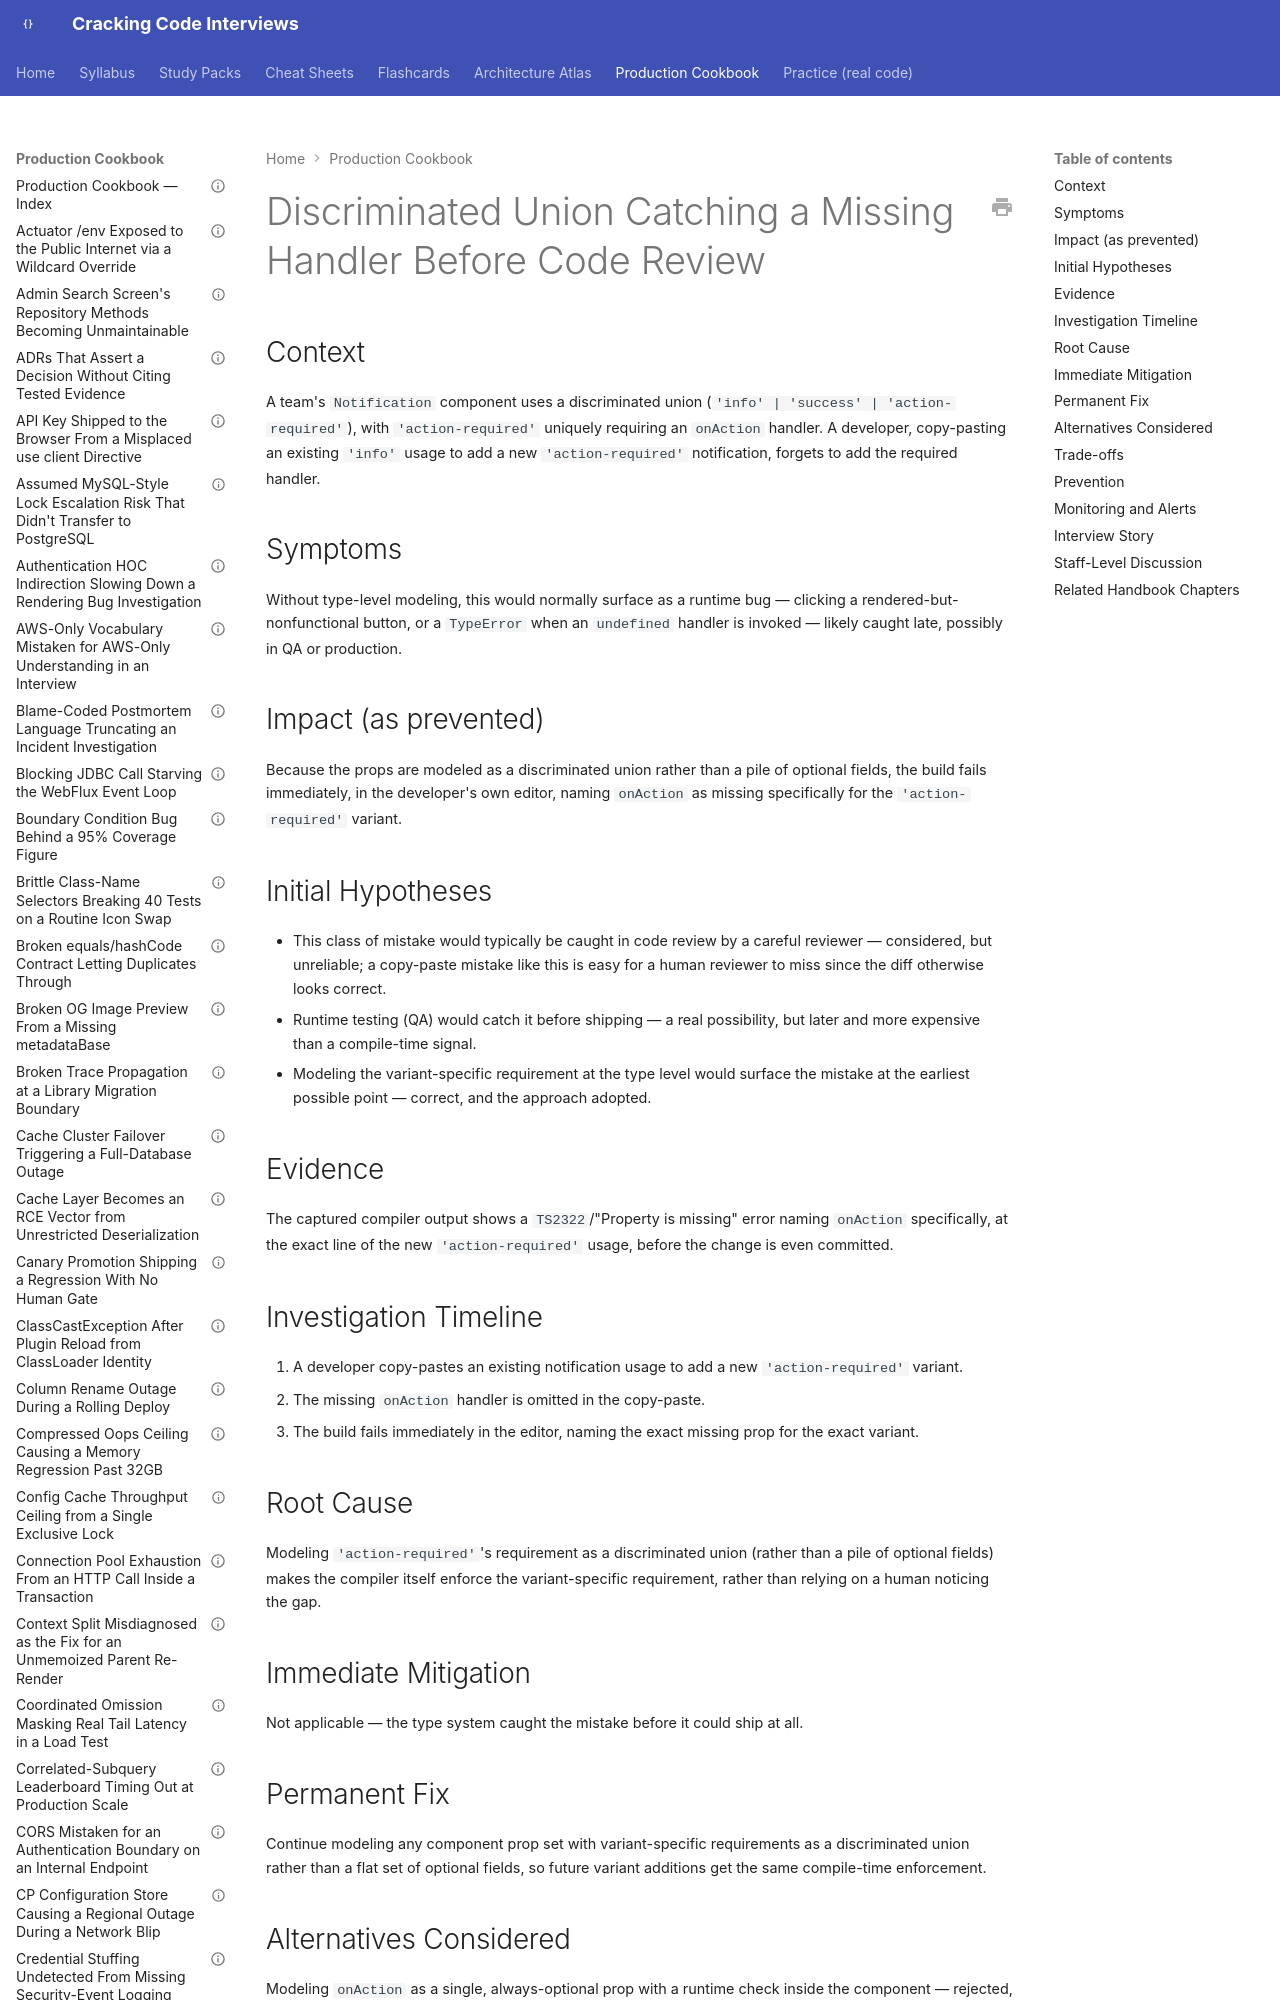

repository: JuanMelendres/cracking-code-interviews · page: production-cookbook/discriminated-union-catching-a-missing-handler-before-code-review/index.html · generator: mkdocs

---
title: "Discriminated Union Catching a Missing Handler Before Code Review"
document_type: production-cookbook-entry
domain: frontend-web
status: draft
last_updated: 2026-09-12
related_handbook:
  - ../syllabus/21-frontend-web/react-typescript.md
source: syllabus/21-frontend-web/react-typescript.md#production-scenarios
---

# Discriminated Union Catching a Missing Handler Before Code Review

## Context

A team's `Notification` component uses a discriminated union (`'info' | 'success' | 'action-required'`), with `'action-required'` uniquely requiring an `onAction` handler. A developer, copy-pasting an existing `'info'` usage to add a new `'action-required'` notification, forgets to add the required handler.
